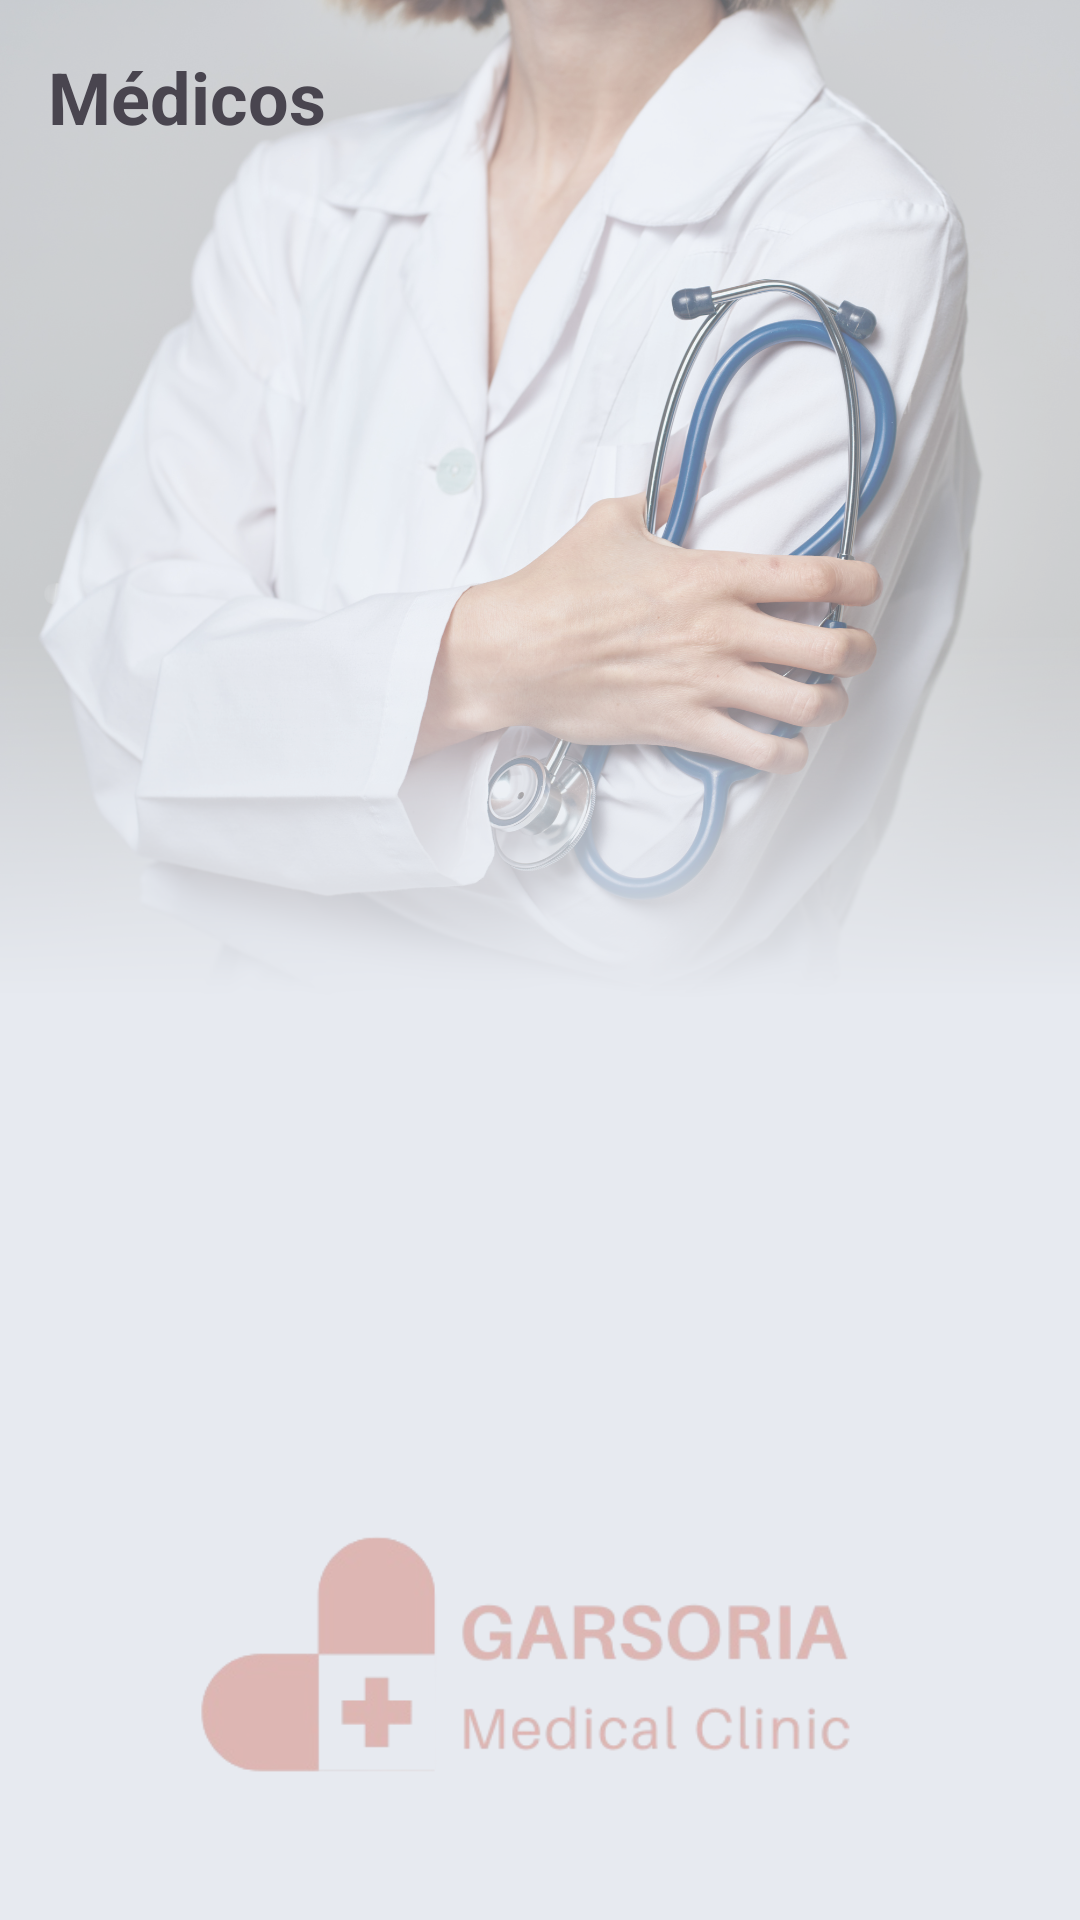

Reconstruct the res/layout file that produces this screen, plus the resources it refers to.
<!-- AndroidManifest.xml: application theme Theme.Apppractica -->
<!-- res/layout/activity_medicos.xml -->
<?xml version="1.0" encoding="utf-8"?>
<LinearLayout
    xmlns:android="http://schemas.android.com/apk/res/android"
    android:orientation="vertical"
    android:layout_width="match_parent"
    android:layout_height="match_parent"
    android:background="@drawable/background3"
    android:padding="16dp">

    <TextView
        android:id="@+id/tituloTextView"
        android:layout_width="wrap_content"
        android:layout_height="wrap_content"
        android:text="Médicos"
        android:textSize="24sp"
        android:textStyle="bold"
        android:paddingBottom="16dp" />

    <androidx.recyclerview.widget.RecyclerView
        android:id="@+id/medicoRecyclerView"
        android:layout_width="match_parent"
        android:layout_height="match_parent"
        android:layout_marginTop="16dp" />
</LinearLayout>
<!-- resources referenced by this layout -->
<resources>
  <!-- drawable background3: png bitmap (drawable, 941352 bytes) -->
  <style name="Theme.Apppractica" parent="Base.Theme.Apppractica" />
  <style name="Base.Theme.Apppractica" parent="Theme.Material3.DayNight.NoActionBar">
          
          
      </style>
</resources>
